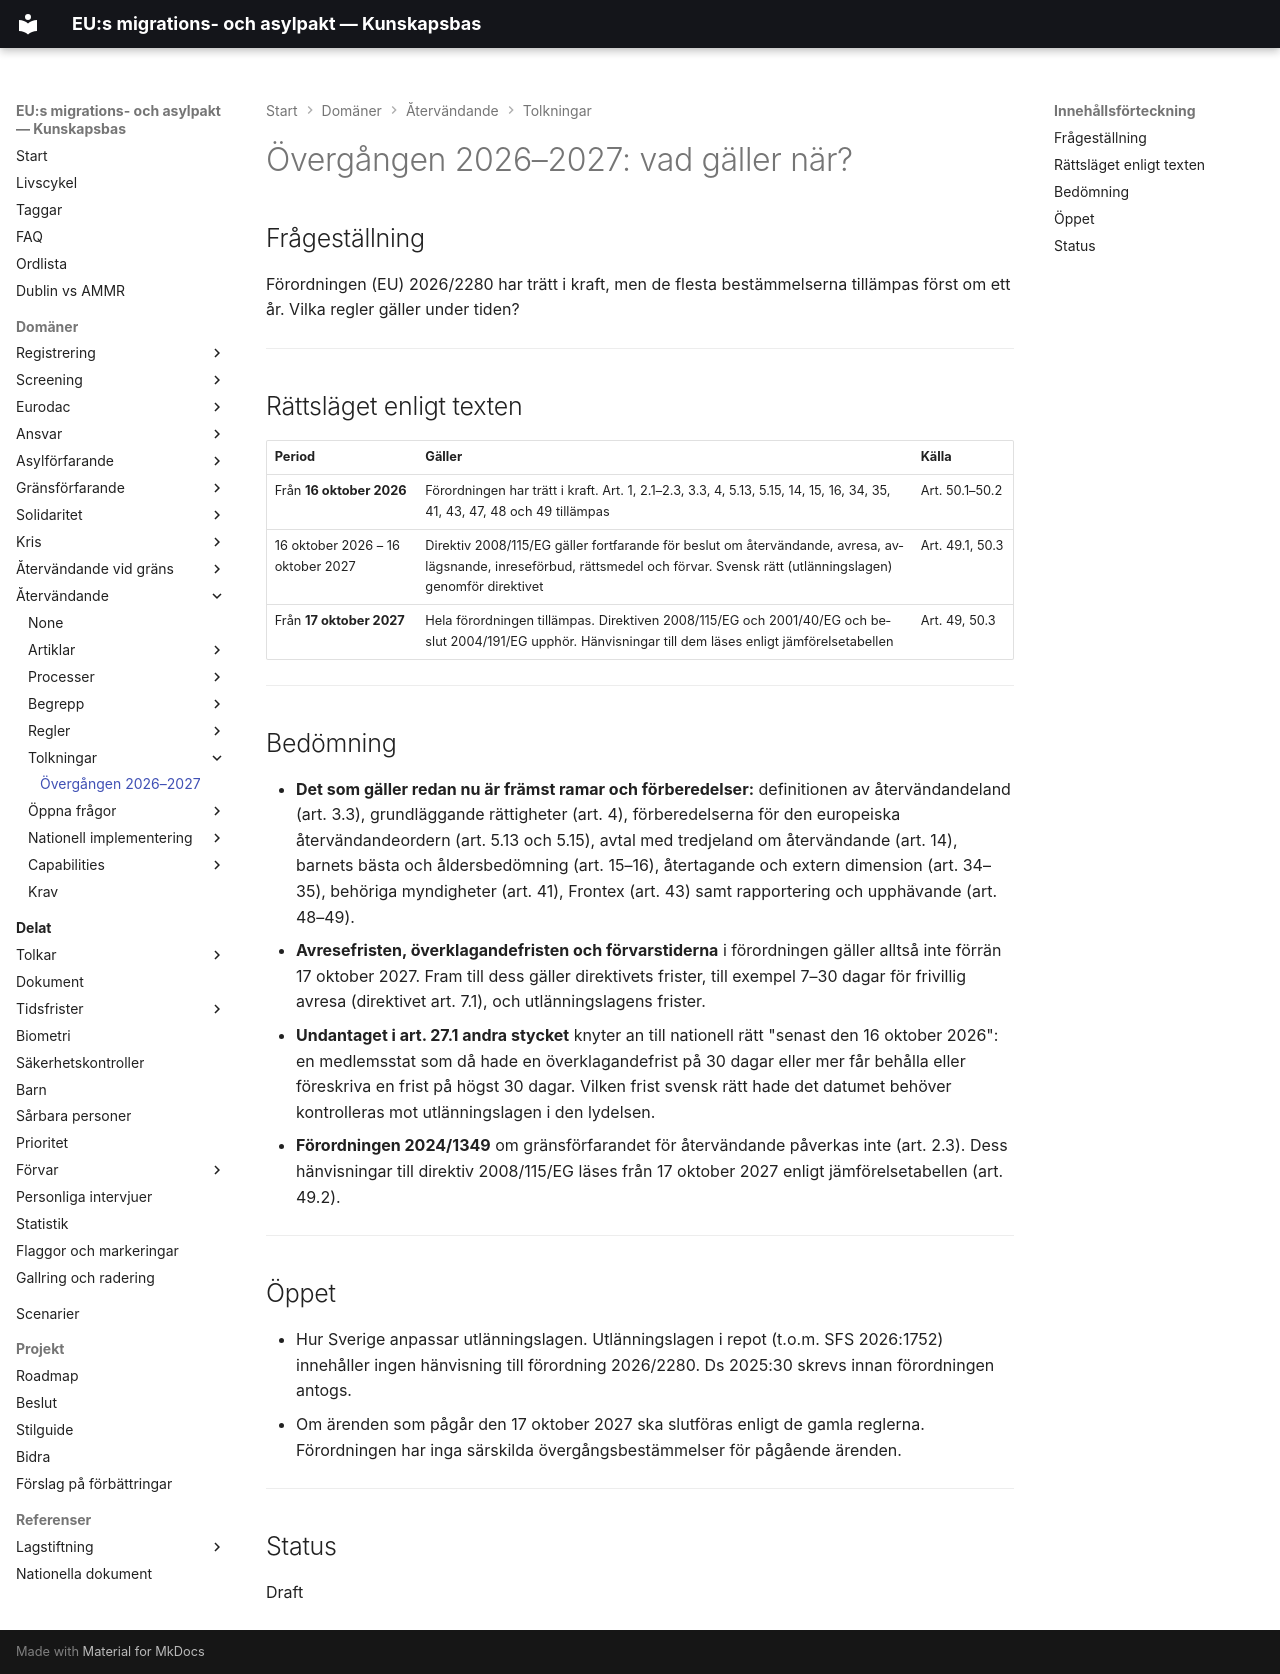

repository: chrhe894/migration_pact · page: domains/return/interpretations/transition-2026-2027.html · generator: mkdocs

---
tags:
  - återvändande
  - tolkning
  - övergång
---

# Övergången 2026–2027: vad gäller när?

## Frågeställning

Förordningen (EU) 2026/2280 har trätt i kraft, men de flesta bestämmelserna tillämpas först om ett år. Vilka regler gäller under tiden?

---

## Rättsläget enligt texten

| Period | Gäller | Källa |
|--------|--------|-------|
| Från **16 oktober 2026** | Förordningen har trätt i kraft. Art. 1, 2.1–2.3, 3.3, 4, 5.13, 5.15, 14, 15, 16, 34, 35, 41, 43, 47, 48 och 49 tillämpas | Art. 50.1–50.2 |
| 16 oktober 2026 – 16 oktober 2027 | Direktiv 2008/115/EG gäller fortfarande för beslut om återvändande, avresa, avlägsnande, inreseförbud, rättsmedel och förvar. Svensk rätt (utlänningslagen) genomför direktivet | Art. 49.1, 50.3 |
| Från **17 oktober 2027** | Hela förordningen tillämpas. Direktiven 2008/115/EG och 2001/40/EG och beslut 2004/191/EG upphör. Hänvisningar till dem läses enligt jämförelsetabellen | Art. 49, 50.3 |

---

## Bedömning

- **Det som gäller redan nu är främst ramar och förberedelser:** definitionen av återvändandeland (art. 3.3), grundläggande rättigheter (art. 4), förberedelserna för den europeiska återvändandeordern (art. 5.13 och 5.15), avtal med tredjeland om återvändande (art. 14), barnets bästa och åldersbedömning (art. 15–16), återtagande och extern dimension (art. 34–35), behöriga myndigheter (art. 41), Frontex (art. 43) samt rapportering och upphävande (art. 48–49).
- **Avresefristen, överklagandefristen och förvarstiderna** i förordningen gäller alltså inte förrän 17 oktober 2027. Fram till dess gäller direktivets frister, till exempel 7–30 dagar för frivillig avresa (direktivet art. 7.1), och utlänningslagens frister.
- **Undantaget i art. 27.1 andra stycket** knyter an till nationell rätt "senast den 16 oktober 2026": en medlemsstat som då hade en överklagandefrist på 30 dagar eller mer får behålla eller föreskriva en frist på högst 30 dagar. Vilken frist svensk rätt hade det datumet behöver kontrolleras mot utlänningslagen i den lydelsen.
- **Förordningen 2024/1349** om gränsförfarandet för återvändande påverkas inte (art. 2.3). Dess hänvisningar till direktiv 2008/115/EG läses från 17 oktober 2027 enligt jämförelsetabellen (art. 49.2).

---

## Öppet

- Hur Sverige anpassar utlänningslagen. Utlänningslagen i repot (t.o.m. SFS 2026:1752) innehåller ingen hänvisning till förordning 2026/2280. Ds 2025:30 skrevs innan förordningen antogs.
- Om ärenden som pågår den 17 oktober 2027 ska slutföras enligt de gamla reglerna. Förordningen har inga särskilda övergångsbestämmelser för pågående ärenden.

---

## Status

Draft
